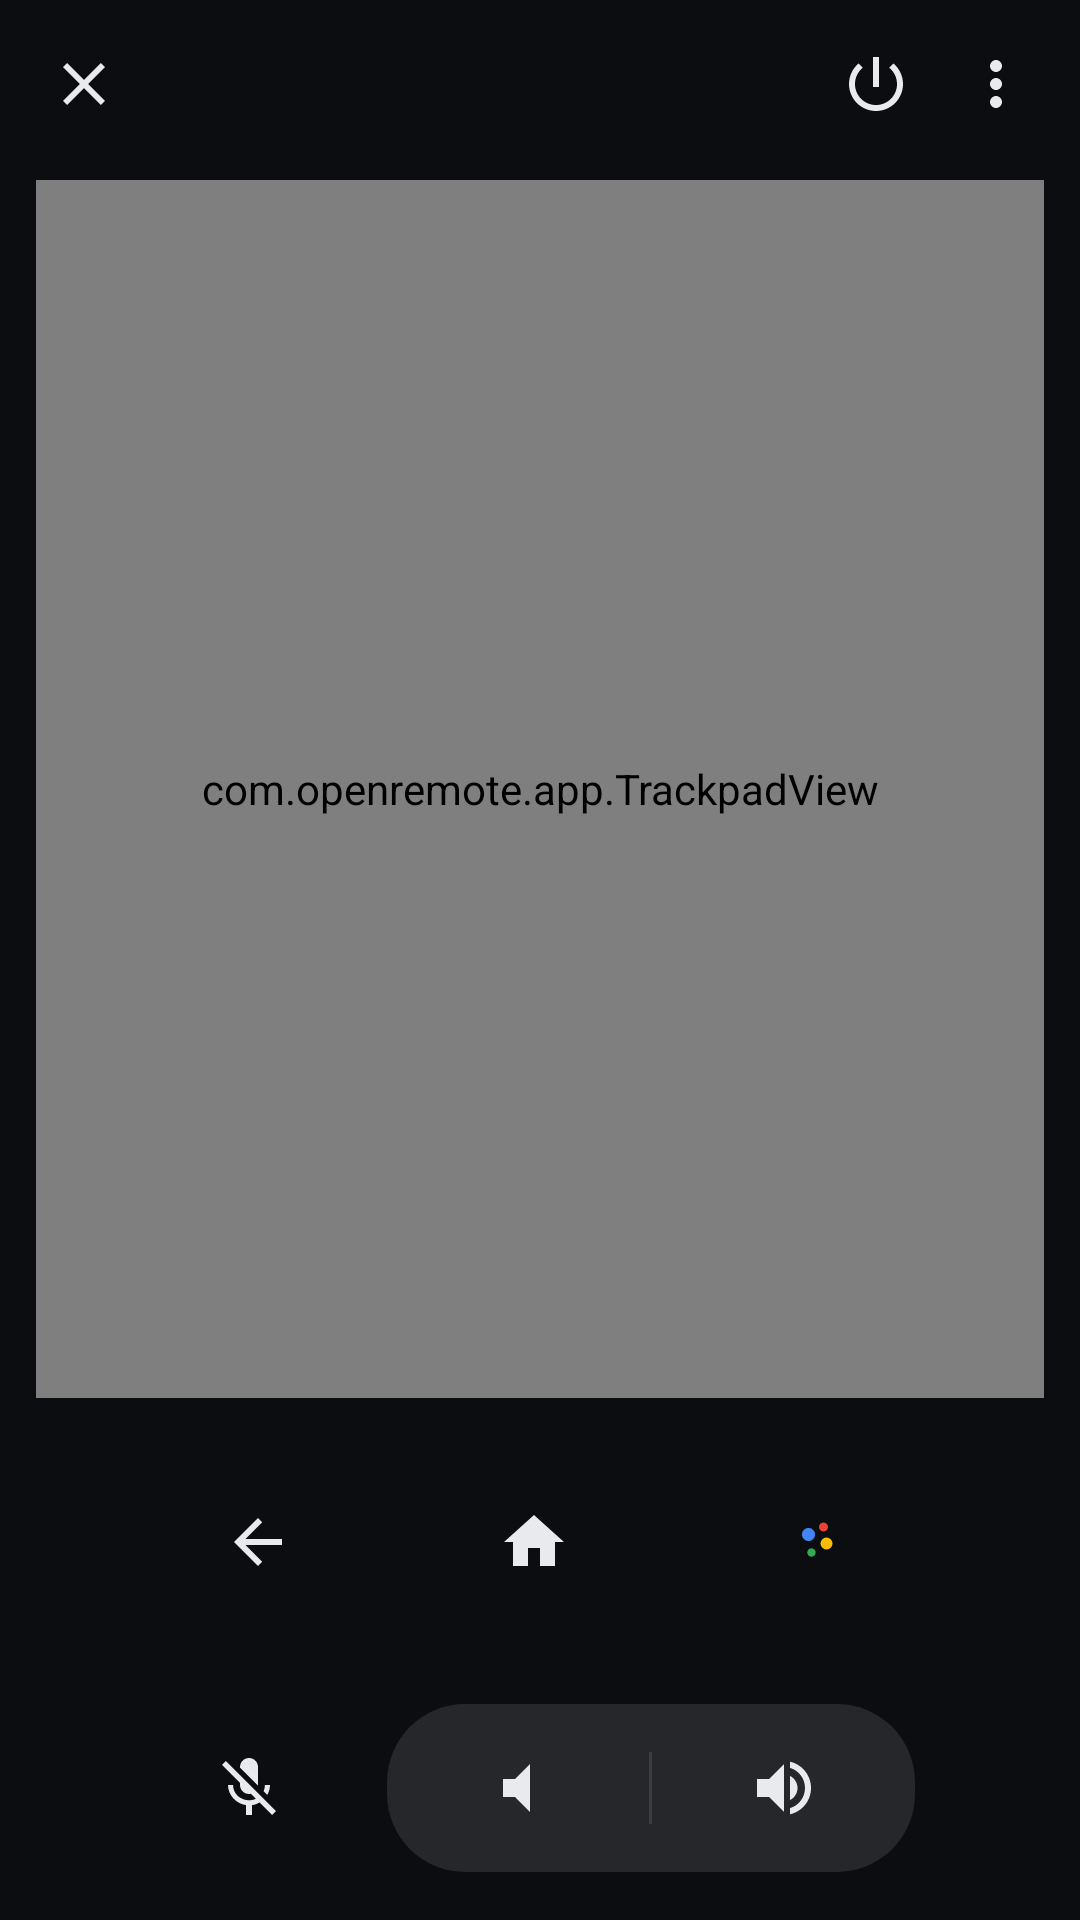

Reconstruct the res/layout file that produces this screen, plus the resources it refers to.
<!-- AndroidManifest.xml: application theme Theme.OpenRemote -->
<!-- res/layout/activity_remote.xml -->
<?xml version="1.0" encoding="utf-8"?>
<LinearLayout xmlns:android="http://schemas.android.com/apk/res/android"
    android:layout_width="match_parent"
    android:layout_height="match_parent"
    android:orientation="vertical"
    android:background="@color/background">

    
    <LinearLayout
        android:layout_width="match_parent"
        android:layout_height="56dp"
        android:orientation="horizontal"
        android:gravity="center_vertical"
        android:paddingHorizontal="8dp">

        <ImageButton
            android:id="@+id/btnClose"
            android:layout_width="40dp"
            android:layout_height="40dp"
            android:src="@drawable/ic_close"
            android:background="?attr/selectableItemBackgroundBorderless"
            android:contentDescription="Close" />

        <TextView
            android:id="@+id/tvName"
            android:layout_width="0dp"
            android:layout_height="wrap_content"
            android:layout_weight="1"
            android:layout_marginStart="8dp"
            android:text=""
            android:textColor="@color/text_primary"
            android:textSize="16sp"
            android:textStyle="bold"
            android:letterSpacing="0.08"
            android:maxLines="1"
            android:ellipsize="end" />

        <ImageButton
            android:id="@+id/btnPower"
            android:layout_width="40dp"
            android:layout_height="40dp"
            android:src="@drawable/ic_power"
            android:background="?attr/selectableItemBackgroundBorderless"
            android:contentDescription="Power" />

        <ImageButton
            android:id="@+id/btnOverflow"
            android:layout_width="40dp"
            android:layout_height="40dp"
            android:src="@drawable/ic_overflow"
            android:background="?attr/selectableItemBackgroundBorderless"
            android:contentDescription="Menu" />
    </LinearLayout>

    
    <com.openremote.app.TrackpadView
        android:id="@+id/trackpad"
        android:layout_width="match_parent"
        android:layout_height="0dp"
        android:layout_weight="1"
        android:layout_marginHorizontal="12dp"
        android:layout_marginTop="4dp"
        android:background="@drawable/bg_trackpad" />

    
    <LinearLayout
        android:layout_width="match_parent"
        android:layout_height="wrap_content"
        android:orientation="vertical"
        android:padding="16dp">

        <LinearLayout
            android:layout_width="match_parent"
            android:layout_height="wrap_content"
            android:orientation="horizontal"
            android:gravity="center">

            <FrameLayout
                android:layout_width="52dp"
                android:layout_height="52dp"
                android:background="@drawable/bg_circle">

                <ImageButton
                    android:id="@+id/btnBack"
                    android:layout_width="match_parent"
                    android:layout_height="match_parent"
                    android:src="@drawable/ic_back"
                    android:background="?attr/selectableItemBackgroundBorderless"
                    android:contentDescription="Back" />
            </FrameLayout>

            <Space
                android:layout_width="34dp"
                android:layout_height="1dp" />

            <FrameLayout
                android:layout_width="64dp"
                android:layout_height="64dp"
                android:background="@drawable/bg_circle">

                <ImageButton
                    android:id="@+id/btnHome"
                    android:layout_width="match_parent"
                    android:layout_height="match_parent"
                    android:src="@drawable/ic_home"
                    android:background="?attr/selectableItemBackgroundBorderless"
                    android:contentDescription="Home" />
            </FrameLayout>

            <Space
                android:layout_width="34dp"
                android:layout_height="1dp" />

            <FrameLayout
                android:layout_width="56dp"
                android:layout_height="56dp"
                android:background="@drawable/bg_circle">

                <ImageButton
                    android:id="@+id/btnAssistant"
                    android:layout_width="match_parent"
                    android:layout_height="match_parent"
                    android:src="@drawable/ic_assistant"
                    android:background="?attr/selectableItemBackgroundBorderless"
                    android:contentDescription="Assistant (hold to talk)" />
            </FrameLayout>
        </LinearLayout>

        <LinearLayout
            android:layout_width="match_parent"
            android:layout_height="wrap_content"
            android:orientation="horizontal"
            android:gravity="center"
            android:layout_marginTop="22dp">

            <FrameLayout
                android:layout_width="56dp"
                android:layout_height="56dp"
                android:background="@drawable/bg_circle">

                <ImageButton
                    android:id="@+id/btnMute"
                    android:layout_width="match_parent"
                    android:layout_height="match_parent"
                    android:src="@drawable/ic_mute"
                    android:background="?attr/selectableItemBackgroundBorderless"
                    android:contentDescription="Mute" />
            </FrameLayout>

            <Space
                android:layout_width="18dp"
                android:layout_height="1dp" />

            <LinearLayout
                android:layout_width="176dp"
                android:layout_height="56dp"
                android:orientation="horizontal"
                android:background="@drawable/bg_pill">

                <ImageButton
                    android:id="@+id/btnVolumeDown"
                    android:layout_width="0dp"
                    android:layout_height="match_parent"
                    android:layout_weight="1"
                    android:src="@drawable/ic_volume_down"
                    android:background="?attr/selectableItemBackgroundBorderless"
                    android:contentDescription="Volume down" />

                <View
                    android:layout_width="1dp"
                    android:layout_height="24dp"
                    android:layout_gravity="center_vertical"
                    android:background="@color/divider" />

                <ImageButton
                    android:id="@+id/btnVolumeUp"
                    android:layout_width="0dp"
                    android:layout_height="match_parent"
                    android:layout_weight="1"
                    android:src="@drawable/ic_volume_up"
                    android:background="?attr/selectableItemBackgroundBorderless"
                    android:contentDescription="Volume up" />
            </LinearLayout>
        </LinearLayout>
    </LinearLayout>
</LinearLayout>
<!-- resources referenced by this layout -->
<resources>
  <color name="background">#0B0D10</color>
  <color name="divider">#3A3D41</color>
  <color name="text_primary">#E8EAED</color>
  <!-- drawable bg_pill (drawable) -->
  <?xml version="1.0" encoding="utf-8"?>
  <shape xmlns:android="http://schemas.android.com/apk/res/android" android:shape="rectangle">
      <solid android:color="@color/surface" />
      <corners android:radius="26dp" />
  </shape>
  <!-- drawable ic_back (drawable) -->
  <?xml version="1.0" encoding="utf-8"?>
  <vector xmlns:android="http://schemas.android.com/apk/res/android"
      android:width="24dp" android:height="24dp"
      android:viewportWidth="24" android:viewportHeight="24">
      <path android:fillColor="#E8EAED"
          android:pathData="M20,11H7.83l5.59,-5.59L12,4l-8,8 8,8 1.41,-1.41L7.83,13H20v-2z" />
  </vector>
  <!-- drawable ic_close (drawable) -->
  <?xml version="1.0" encoding="utf-8"?>
  <vector xmlns:android="http://schemas.android.com/apk/res/android"
      android:width="24dp" android:height="24dp"
      android:viewportWidth="24" android:viewportHeight="24">
      <path android:fillColor="#E8EAED"
          android:pathData="M19,6.41L17.59,5L12,10.59L6.41,5L5,6.41L10.59,12L5,17.59L6.41,19L12,13.41L17.59,19L19,17.59L13.41,12z" />
  </vector>
  <!-- drawable ic_home (drawable) -->
  <?xml version="1.0" encoding="utf-8"?>
  <vector xmlns:android="http://schemas.android.com/apk/res/android"
      android:width="24dp" android:height="24dp"
      android:viewportWidth="24" android:viewportHeight="24">
      <path android:fillColor="#E8EAED"
          android:pathData="M10,20v-6h4v6h5v-8h3L12,3 2,12h3v8z" />
  </vector>
  <!-- drawable ic_overflow (drawable) -->
  <?xml version="1.0" encoding="utf-8"?>
  <vector xmlns:android="http://schemas.android.com/apk/res/android"
      android:width="24dp" android:height="24dp"
      android:viewportWidth="24" android:viewportHeight="24">
      <path android:fillColor="#E8EAED"
          android:pathData="M12,8c1.1,0 2,-0.9 2,-2s-0.9,-2 -2,-2 -2,0.9 -2,2 0.9,2 2,2zM12,10c-1.1,0 -2,0.9 -2,2s0.9,2 2,2 2,-0.9 2,-2 -0.9,-2 -2,-2zM12,16c-1.1,0 -2,0.9 -2,2s0.9,2 2,2 2,-0.9 2,-2 -0.9,-2 -2,-2z" />
  </vector>
  <!-- drawable ic_volume_down (drawable) -->
  <?xml version="1.0" encoding="utf-8"?>
  <vector xmlns:android="http://schemas.android.com/apk/res/android"
      android:width="24dp" android:height="24dp"
      android:viewportWidth="24" android:viewportHeight="24">
      <path android:fillColor="#E8EAED"
          android:pathData="M7,9v6h4l5,5L16,4l-5,5L7,9z" />
  </vector>
  <!-- drawable ic_volume_up (drawable) -->
  <?xml version="1.0" encoding="utf-8"?>
  <vector xmlns:android="http://schemas.android.com/apk/res/android"
      android:width="24dp" android:height="24dp"
      android:viewportWidth="24" android:viewportHeight="24">
      <path android:fillColor="#E8EAED"
          android:pathData="M3,9v6h4l5,5L12,4L7,9L3,9zM16.5,12c0,-1.77 -1.02,-3.29 -2.5,-4.03v8.05c1.48,-0.73 2.5,-2.25 2.5,-4.02zM14,3.23v2.06c2.89,0.86 5,3.54 5,6.71s-2.11,5.85 -5,6.71v2.06c4.01,-0.91 7,-4.49 7,-8.77s-2.99,-7.86 -7,-8.77z" />
  </vector>
  <style name="Theme.OpenRemote" parent="Theme.AppCompat.NoActionBar">
          <item name="android:windowBackground">@color/background</item>
          <item name="android:statusBarColor">@color/background</item>
          <item name="android:navigationBarColor">@color/background</item>
          <item name="colorPrimary">@color/text_primary</item>
          <item name="colorAccent">@color/text_primary</item>
          <item name="android:textColor">@color/text_primary</item>
      </style>
  <color name="surface">#25272B</color>
</resources>
